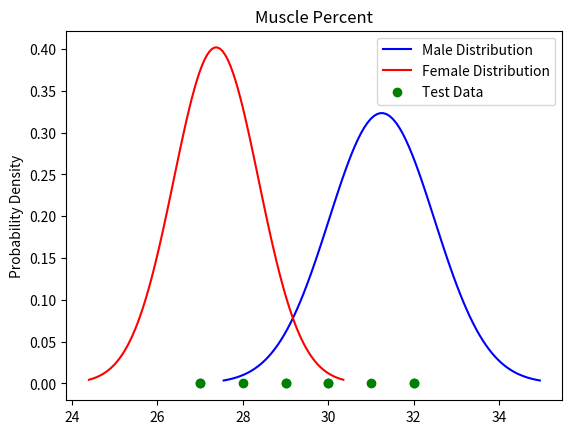

Here is the Python script that generated this plot:
#! usr/bin/env python
#-*- encoding: utf-8 -*-

import numpy as np
from scipy.stats import norm
import matplotlib.pyplot as plt

dict_feature = {
        0: "Height", 
        1: "Weight", 
        2: "Foot size", 
        3: "Muscle Percent",}
ind_feature = 3

# Train data
train_data = np.array([
    [1.75, 65, 10, 30, 0],
    [1.80, 70, 11, 32, 0],
    [1.82, 72, 12, 31, 0],
    [1.76, 68, 11, 29, 0],
    [1.88, 80, 13, 32, 0],

    [1.78, 75, 11, 30, 0],
    [1.82, 80, 12, 32, 0],
    [1.85, 85, 13, 33, 0],
    [1.82, 72, 11, 31, 0],
    [1.76, 68, 10, 30, 0],

    [1.88, 80, 12, 32, 0],
    [1.90, 85, 13, 33, 0],
    [1.62, 55, 8, 26, 1],
    [1.65, 58, 9, 27, 1],
    [1.68, 62, 10, 28, 1],

    [1.62, 55, 8, 26, 1],
    [1.70, 60, 9, 27, 1],
    [1.64, 58, 8, 28, 1],
    [1.68, 62, 9, 28, 1],
    [1.70, 66, 10, 29, 1],
])

# Test data
test_data = np.array([
    [1.62, 68, 11, 31],
    [1.60, 55, 8, 27],
    [1.56, 70, 10, 30],
    [1.68, 75, 12, 32],
    [1.73, 58, 8, 27],

    [1.68, 62, 9, 29],
    [1.75, 65, 10, 30],
    [1.80, 70, 11, 32],
    [1.68, 62, 9, 28],
    [1.60, 63, 9, 29],
])


def main():

    # 클래스별 사전 확률 계산
    num_male = int(train_data.shape[0] * 0.6)
    num_female = train_data.shape[0] - num_male
    p_male = num_male / train_data.shape[0]
    p_female = num_female / train_data.shape[0]

    # 클래스별 특성의 평균과 표준편차 계산
    male_data = train_data[train_data[:, -1] == 0][:, :-1]
    female_data = train_data[train_data[:, -1] == 1][:, :-1]
    male_means = np.mean(male_data, axis=0)
    male_stds = np.std(male_data, axis=0)
    female_means = np.mean(female_data, axis=0)
    female_stds = np.std(female_data, axis=0)

    # 테스트 데이터가 남자 분포에서 온지 여부 판별
    is_male_distribution = np.prod(norm.pdf(test_data[:, 0], male_means[0], male_stds[0])) * \
                        np.prod(norm.pdf(test_data[:, 1], male_means[1], male_stds[1])) * \
                        np.prod(norm.pdf(test_data[:, 2], male_means[2], male_stds[2])) * \
                        np.prod(norm.pdf(test_data[:, 3], male_means[3], male_stds[3]))

    is_female_distribution = np.prod(norm.pdf(test_data[:, 0], female_means[0], female_stds[0])) * \
                        np.prod(norm.pdf(test_data[:, 1], female_means[1], female_stds[1])) * \
                        np.prod(norm.pdf(test_data[:, 2], female_means[2], female_stds[2])) * \
                        np.prod(norm.pdf(test_data[:, 3], female_means[3], female_stds[3]))

    # 분류 결과 출력
    print("Likelyhood of male  : ", is_male_distribution)
    print("Likelyhood of female: ", is_female_distribution)
    if is_male_distribution >= is_female_distribution:
        print("Test data is from male distribution.")
    else:
        print("Test data is from female distribution.")

    plot_dist_and_test_data(ind_feature)



def plot_dist_and_test_data(ind_feature):
    
    # 클래스별 데이터 추출
    male_data = train_data[train_data[:, -1] == 0][:, ind_feature]
    female_data = train_data[train_data[:, -1] == 1][:, ind_feature]

    # 클래스별 평균과 표준편차 계산
    male_mean = np.mean(male_data)
    male_std = np.std(male_data)
    female_mean = np.mean(female_data)
    female_std = np.std(female_data)

    # Figure 생성
    fig = plt.figure()

    # 남자 분포 플롯
    x_male = np.linspace(male_mean - 3 * male_std, male_mean + 3 * male_std, 100)
    y_male = 1 / (np.sqrt(2 * np.pi) * male_std) * np.exp(-0.5 * ((x_male - male_mean) / male_std) ** 2)
    plt.plot(x_male, y_male, color='blue', label='Male Distribution')
    # 여자 분포 플롯
    x_female = np.linspace(female_mean - 3 * female_std, female_mean + 3 * female_std, 100)
    y_female = 1 / (np.sqrt(2 * np.pi) * female_std) * np.exp(-0.5 * ((x_female - female_mean) / female_std) ** 2)
    plt.plot(x_female, y_female, color='red', label='Female Distribution')

    # 테스트 데이터 플롯
    plt.scatter(test_data[:, ind_feature], np.zeros_like(test_data[:, ind_feature]), color='green', label='Test Data')

    # 축과 제목 설정
    # plt.xlabel('Height')
    plt.ylabel('Probability Density')
    plt.title(dict_feature[ind_feature])

    # 범례 추가
    plt.legend()

    # 그래프 표시
    plt.show()



if __name__ == "__main__":
    main()